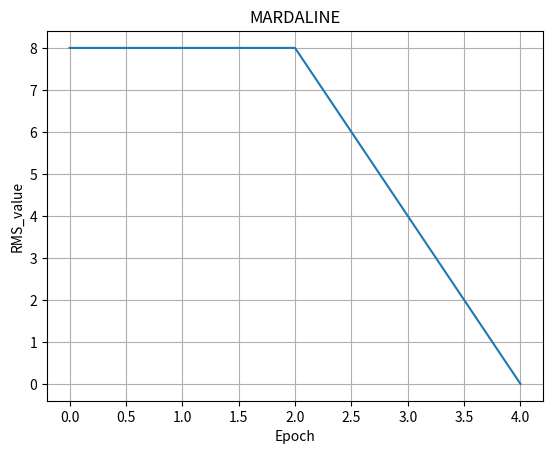

The matplotlib source for this figure:
import matplotlib.pyplot as plt

w11 = 0.05
w12 = 0.1
w21 = 0.2
w22 = 0.2
print('Epoch:' ,0)
bias_1 = 0.3
bias_2 = 0.15
alpha = 0.05
x1 = [1,1,-1,-1]
x2 = [1,-1,1,-1]
y = [1,-1,1,-1]
cnt = 0
ep = 0
(x_plt, y_plt) = [] , []
sum_of_error = 0
per_error = 1
perror = 0
while True:
    w11_new = w11
    w12_new = w12
    w21_new = w21
    w22_new = w22
    bias_new_1 = bias_1
    bias_new_2 = bias_2
    z1 = bias_new_1 + (x1[cnt]*w11_new)+(x2[cnt]*w21_new)
    z2 = bias_new_2 + (x1[cnt]*w12_new)+(x2[cnt]*w22_new)
    y_in = 0.5+(z1*0.5)+(z2*0.5)
    if y_in>0:
        y_in=1
    elif y_in<0:
        y_in =-1
    elif y_in ==0:
        y_in =0
    error = (y[cnt]-y_in)**2
    e = y[cnt] - y_in
    w11 = w11_new + (alpha * (y[cnt]-z1) * x1[cnt])
    w12 = w12_new + (alpha * (y[cnt]-z2) * x1[cnt])
    w21 = w21_new + (alpha * (y[cnt]-z1) * x2[cnt])
    w22 = w22_new + (alpha * (y[cnt]-z2) * x2[cnt])
    bias_1 = bias_new_1 +(alpha*(y[cnt]-z1))
    bias_2 = bias_new_2 + (alpha * (y[cnt]-z2))
    sum_of_error = sum_of_error + error

    print(cnt, ':', 'W11: ',format(w11,'.2f'), 'W12: ', format(w12, '.2f'), 'W21: ',format(w21,'.2f'), 'W22: ', format(w22, '.2f')
          , 'Bias_1:', format(bias_1, '.2f'), 'Bias_2:', format(bias_2, '.2f'), "Output:",format(y_in, '.2f'), 'Target:', y[cnt],'z1:',format(z1, '.2f')
          ,'z2:',format(z2, '.2f'),'Error:', e)
    cnt+=1
    if cnt == 4 :
        x_plt.append(ep)
        y_plt.append(sum_of_error)
        print('RMS = ', sum_of_error)
        print('Epoch:',ep+1)
        # plt.plot(x_plt, y_plt)
        # plt.xlabel('Epoch')
        # plt.ylabel('RMS_value')
        # plt.title('ARDALINE')
        # plt.grid(True)
        # plt.show(block=False)
        # time.sleep(0.1)
        # plt.close()

        if sum_of_error <= per_error and cnt == 4:
            print("*******************The network is trained************************************************")
            print('W11: ', w11, '|', 'W12: ', w12, '|', 'Bias1: ', bias_1, 'W21: ', w21, '|', 'W22: ', w22, '|','Bias2: ',bias_2, 'Rms_Error:', sum_of_error)
            print('******************************************************************************************')
            break
        sum_of_error = 0
        ep+=1
        cnt = 0









plt.plot(x_plt, y_plt)
plt.xlabel('Epoch')
plt.ylabel('RMS_value')
plt.title('MARDALINE')
plt.grid(True)
plt.show()
